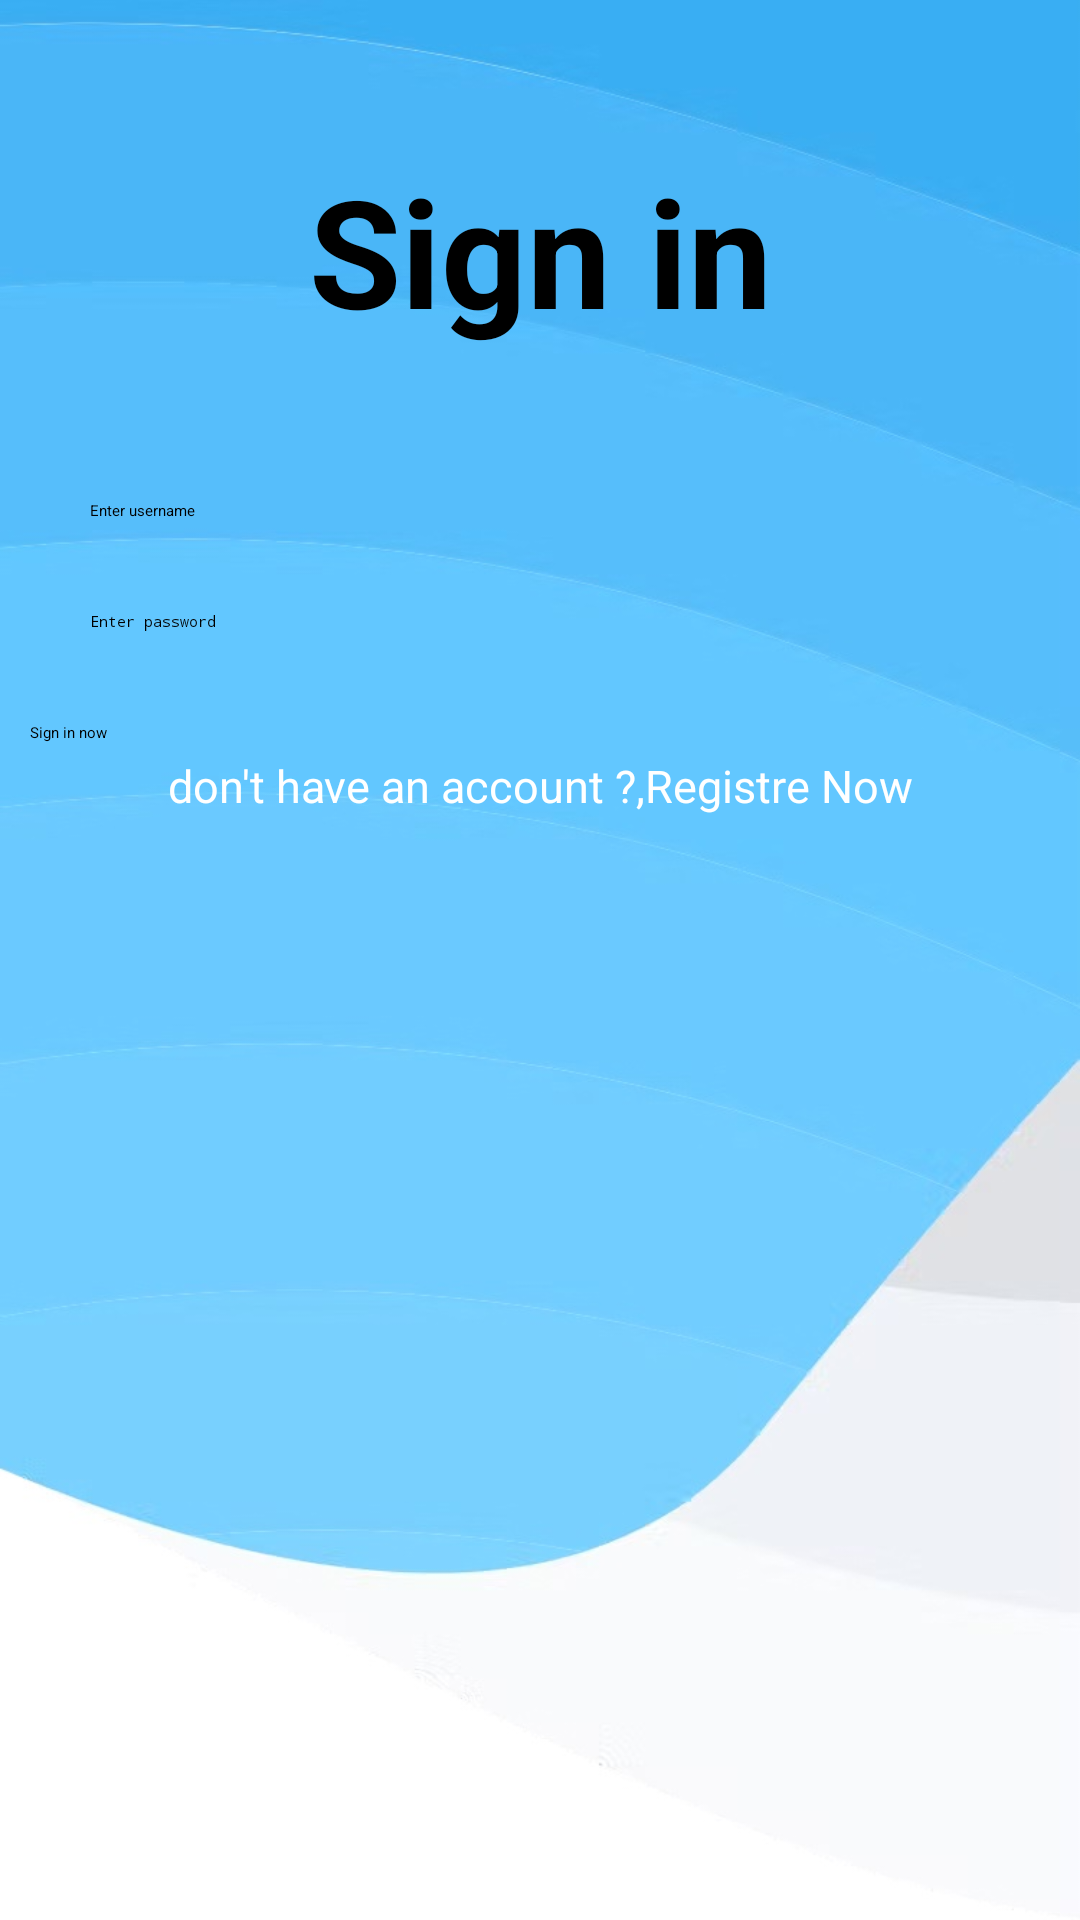

Reconstruct the res/layout file that produces this screen, plus the resources it refers to.
<!-- AndroidManifest.xml: application theme Theme.CustomSplashScreenTheme -->
<!-- res/layout/activity_login.xml -->
<?xml version="1.0" encoding="utf-8"?>
<LinearLayout xmlns:android="http://schemas.android.com/apk/res/android"
    xmlns:app="http://schemas.android.com/apk/res-auto"
    xmlns:tools="http://schemas.android.com/tools"
    android:layout_width="match_parent"
    android:padding="10dp"
    android:layout_height="match_parent"
    android:background="@drawable/img_1x"
    android:orientation="vertical"
    tools:context=".LoginActivity">

    <TextView
        android:layout_width="match_parent"
        android:layout_height="wrap_content"
        android:text="Sign in"
        android:textColor="@color/black"
        android:textSize="50sp"
        android:textStyle="bold"
        android:gravity="center_horizontal"
        android:layout_marginTop="40dp"
        android:layout_marginBottom="50dp" />
    <EditText
        android:layout_width="match_parent"
        android:layout_height="wrap_content"
        android:id="@+id/username"
        android:hint="Enter username"
        android:inputType="text"
        android:layout_marginBottom="30dp"
        android:paddingLeft="20dp"
        />

    <EditText
        android:layout_width="match_parent"
        android:layout_height="wrap_content"
        android:id="@+id/passwd"
        android:hint="Enter password"
        android:inputType="textPassword"
        android:layout_marginBottom="30dp"
        android:paddingLeft="20dp"
        />

    <Button
        android:layout_width="match_parent"
        android:layout_height="wrap_content"
        android:id="@+id/Login"
        android:text="Sign in now"
        android:textColor="@color/black"
        android:backgroundTint="@color/white"
        />
    <TextView
        android:layout_width="match_parent"
        android:layout_height="wrap_content"
        android:text="don't have an account ?,Registre Now"
        android:textColor="@color/white"
        android:textSize="15sp"
        android:gravity="center_horizontal"
        android:layout_marginTop="4dp"
        android:id="@+id/register_page"
        android:layout_marginBottom="5dp" />

</LinearLayout>
<!-- resources referenced by this layout -->
<resources>
  <color name="black">#FF000000</color>
  <color name="white">#FFFFFFFF</color>
  <!-- drawable img_1x: jpg bitmap (drawable, 40432 bytes) -->
  <style name="Theme.CustomSplashScreenTheme" parent="Theme.SplashScreen">
          <item name="windowSplashScreenBackground">@color/white</item>
          <item name="windowSplashScreenAnimatedIcon">@drawable/img</item>
          <item name="windowSplashScreenAnimationDuration">600</item>
          <item name="postSplashScreenTheme">@style/Theme.WalletV21</item>
      </style>
  <!-- drawable img: png bitmap (drawable, 20739 bytes) -->
  <style name="Theme.WalletV21" parent="android:Theme.Material.Light.NoActionBar">
          <item name="android:statusBarColor">@color/purple_700</item>
      </style>
  <color name="purple_700">#FF3700B3</color>
</resources>
